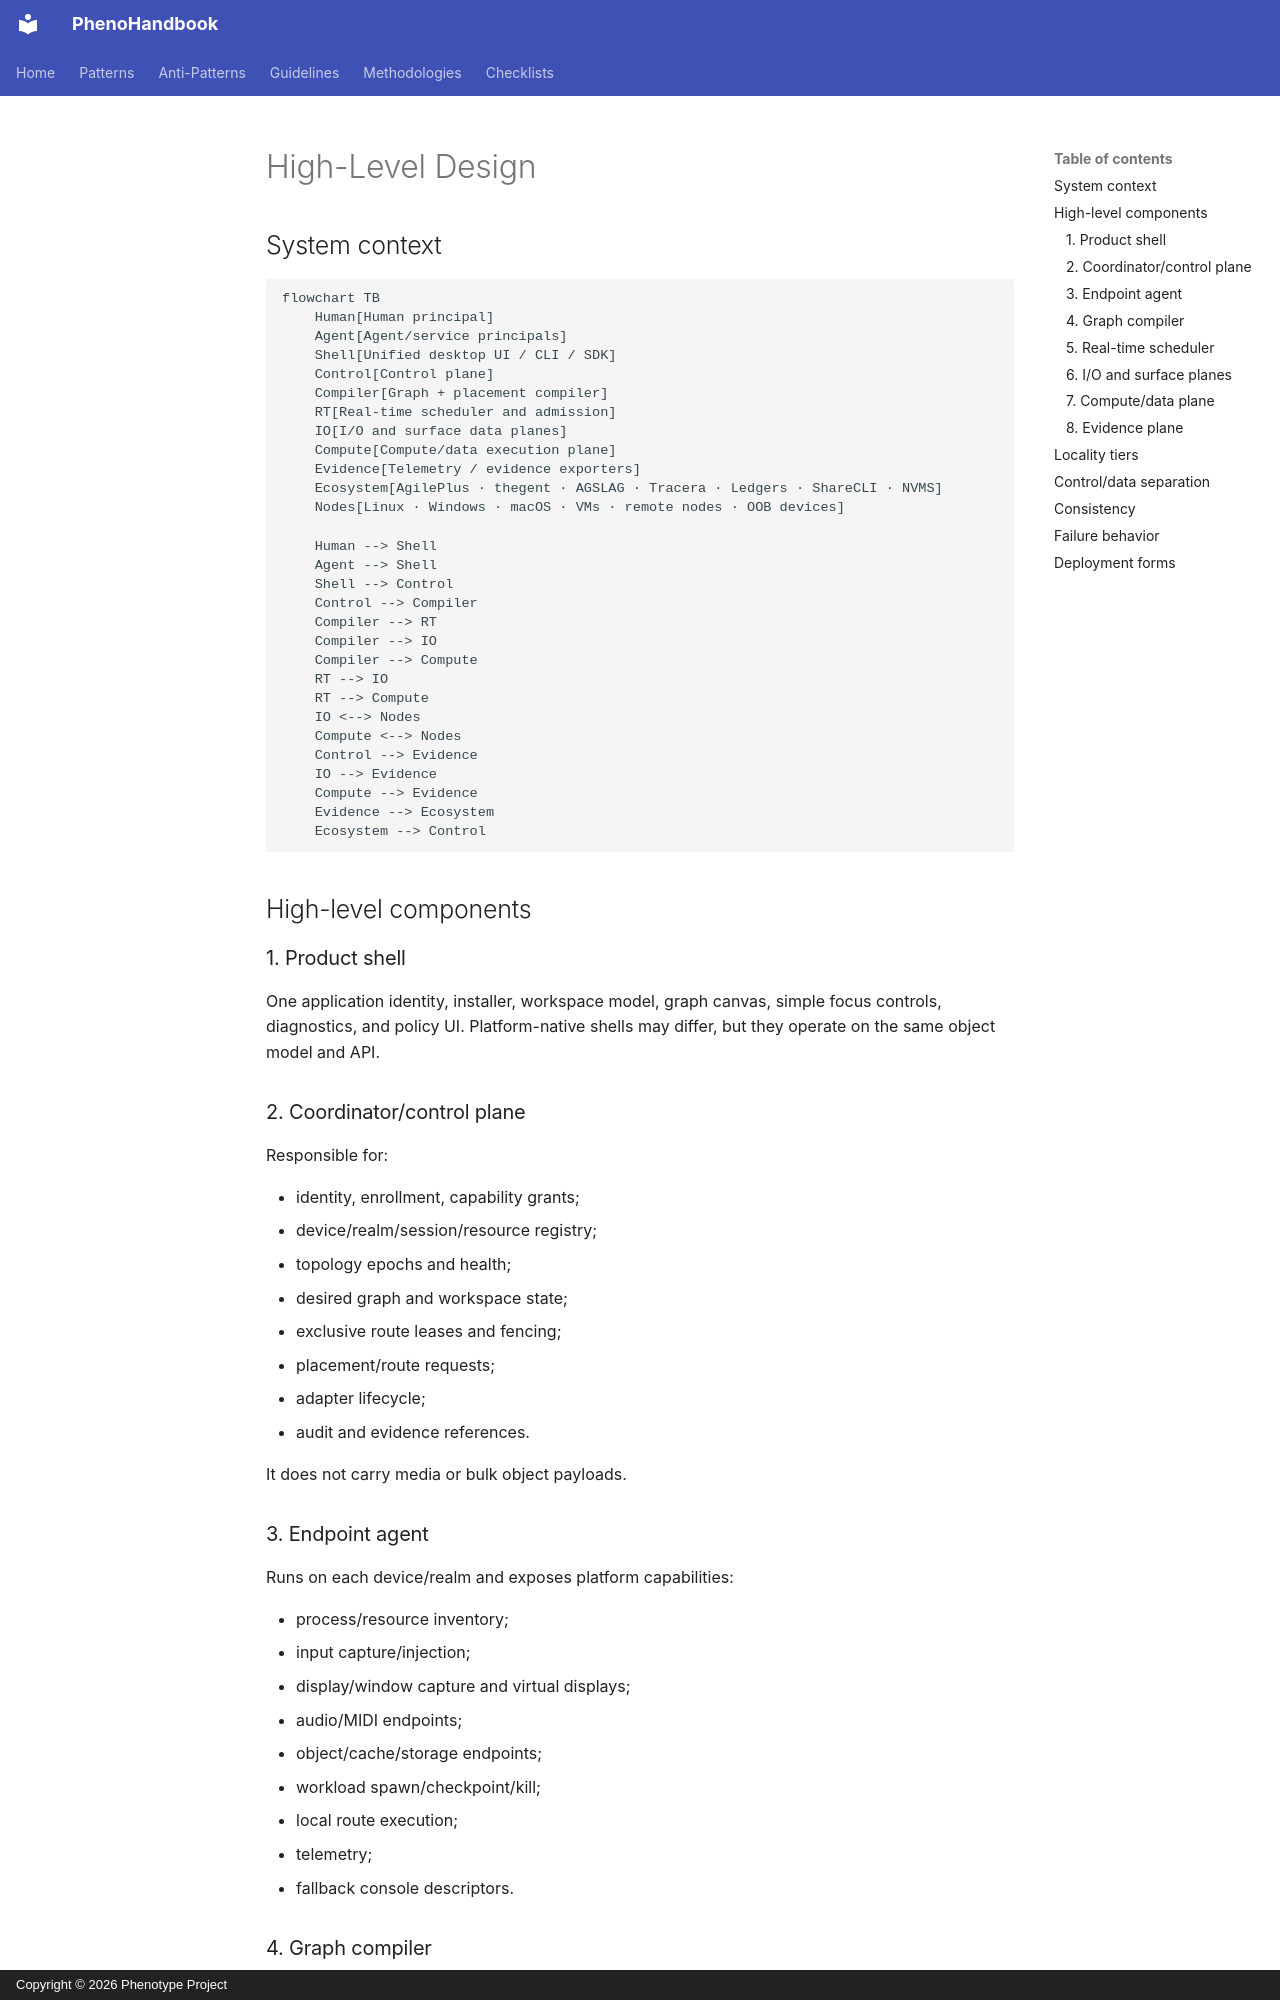

repository: KooshaPari/PhenoShared · page: absorbed-root-docs/HLD/index.html · generator: mkdocs · copyright: Copyright © 2026 Phenotype Project

# High-Level Design

## System context

```mermaid
flowchart TB
    Human[Human principal]
    Agent[Agent/service principals]
    Shell[Unified desktop UI / CLI / SDK]
    Control[Control plane]
    Compiler[Graph + placement compiler]
    RT[Real-time scheduler and admission]
    IO[I/O and surface data planes]
    Compute[Compute/data execution plane]
    Evidence[Telemetry / evidence exporters]
    Ecosystem[AgilePlus · thegent · AGSLAG · Tracera · Ledgers · ShareCLI · NVMS]
    Nodes[Linux · Windows · macOS · VMs · remote nodes · OOB devices]

    Human --> Shell
    Agent --> Shell
    Shell --> Control
    Control --> Compiler
    Compiler --> RT
    Compiler --> IO
    Compiler --> Compute
    RT --> IO
    RT --> Compute
    IO <--> Nodes
    Compute <--> Nodes
    Control --> Evidence
    IO --> Evidence
    Compute --> Evidence
    Evidence --> Ecosystem
    Ecosystem --> Control
```

## High-level components

### 1. Product shell

One application identity, installer, workspace model, graph canvas, simple focus controls, diagnostics, and policy UI. Platform-native shells may differ, but they operate on the same object model and API.

### 2. Coordinator/control plane

Responsible for:

- identity, enrollment, capability grants;
- device/realm/session/resource registry;
- topology epochs and health;
- desired graph and workspace state;
- exclusive route leases and fencing;
- placement/route requests;
- adapter lifecycle;
- audit and evidence references.

It does not carry media or bulk object payloads.

### 3. Endpoint agent

Runs on each device/realm and exposes platform capabilities:

- process/resource inventory;
- input capture/injection;
- display/window capture and virtual displays;
- audio/MIDI endpoints;
- object/cache/storage endpoints;
- workload spawn/checkpoint/kill;
- local route execution;
- telemetry;
- fallback console descriptors.
